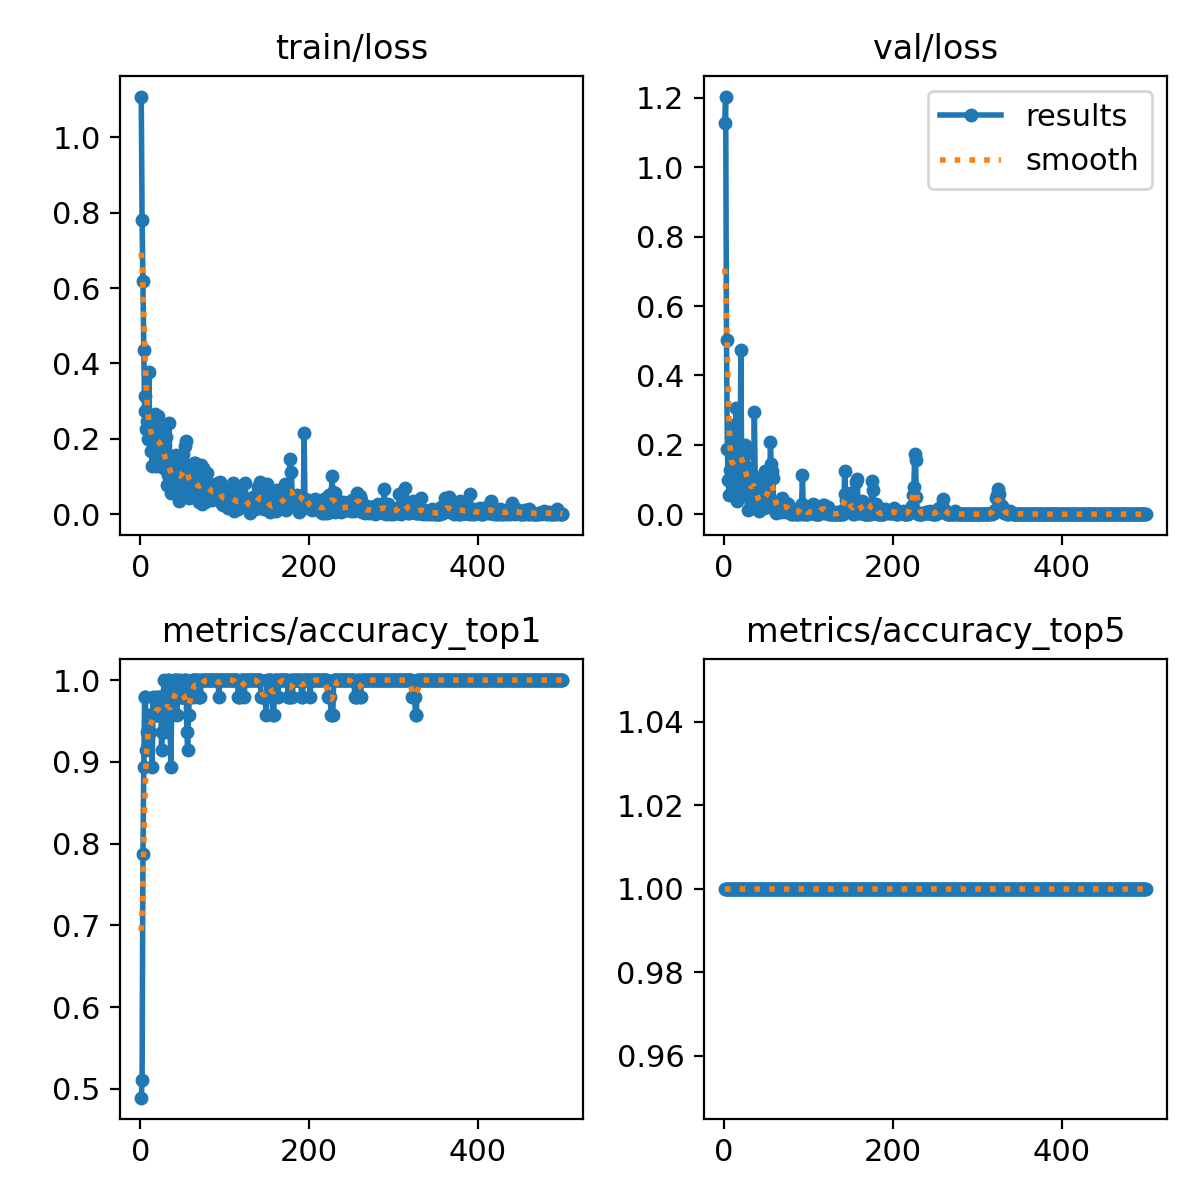

Data behind this chart, as committed beside it:
epoch, time, train/loss, metrics/accuracy_top1, metrics/accuracy_top5, val/loss, lr/pg0, lr/pg1, lr/pg2
1, 5.993, 1.108, 0.4894, 1, 1.127, 0.0001572, 0.0001572, 0.0001572
2, 6.855, 0.7803, 0.5106, 1, 1.204, 0.000328, 0.000328, 0.000328
3, 7.263, 0.6178, 0.7872, 1, 0.5013, 0.0004982, 0.0004982, 0.0004982
4, 7.656, 0.4357, 0.8936, 1, 0.1885, 0.0006676, 0.0006676, 0.0006676
5, 8.079, 0.2738, 0.9787, 1, 0.09772, 0.0008364, 0.0008364, 0.0008364
6, 8.512, 0.3132, 0.9787, 1, 0.05569, 0.001005, 0.001005, 0.001005
7, 8.926, 0.2265, 0.9149, 1, 0.1279, 0.001172, 0.001172, 0.001172
8, 9.334, 0.2478, 0.9362, 1, 0.0936, 0.001339, 0.001339, 0.001339
9, 9.773, 0.199, 0.9362, 1, 0.1141, 0.001406, 0.001406, 0.001406
10, 10.22, 0.3785, 0.9575, 1, 0.05887, 0.001404, 0.001404, 0.001404
11, 10.59, 0.2134, 0.9362, 1, 0.2223, 0.001401, 0.001401, 0.001401
12, 11.03, 0.2034, 0.9575, 1, 0.2581, 0.001398, 0.001398, 0.001398
13, 11.42, 0.1672, 0.9575, 1, 0.06938, 0.001395, 0.001395, 0.001395
14, 11.87, 0.1273, 0.8936, 1, 0.3052, 0.001392, 0.001392, 0.001392
15, 12.28, 0.2488, 0.9787, 1, 0.03658, 0.001389, 0.001389, 0.001389
16, 12.69, 0.2048, 0.9575, 1, 0.172, 0.001387, 0.001387, 0.001387
17, 13.1, 0.2668, 0.9575, 1, 0.1196, 0.001384, 0.001384, 0.001384
18, 13.51, 0.1654, 0.9787, 1, 0.1661, 0.001381, 0.001381, 0.001381
19, 13.98, 0.1287, 0.9575, 1, 0.08087, 0.001378, 0.001378, 0.001378
20, 14.42, 0.2229, 0.9575, 1, 0.4722, 0.001375, 0.001375, 0.001375
21, 14.9, 0.2601, 0.9787, 1, 0.1186, 0.001372, 0.001372, 0.001372
22, 15.29, 0.1451, 0.9787, 1, 0.0565, 0.00137, 0.00137, 0.00137
23, 15.72, 0.2147, 0.9575, 1, 0.07066, 0.001367, 0.001367, 0.001367
24, 16.11, 0.1526, 0.9787, 1, 0.1447, 0.001364, 0.001364, 0.001364
25, 16.52, 0.2254, 0.9149, 1, 0.2001, 0.001361, 0.001361, 0.001361
26, 16.93, 0.1253, 0.9362, 1, 0.1737, 0.001358, 0.001358, 0.001358
27, 17.35, 0.226, 0.9787, 1, 0.08635, 0.001355, 0.001355, 0.001355
28, 17.77, 0.136, 1, 1, 0.0116, 0.001353, 0.001353, 0.001353
29, 18.2, 0.1196, 0.9575, 1, 0.1135, 0.00135, 0.00135, 0.00135
30, 18.57, 0.206, 0.9362, 1, 0.1281, 0.001347, 0.001347, 0.001347
31, 18.98, 0.1287, 0.9575, 1, 0.08462, 0.001344, 0.001344, 0.001344
32, 19.36, 0.07708, 0.9787, 1, 0.03487, 0.001341, 0.001341, 0.001341
33, 19.76, 0.1044, 1, 1, 0.04395, 0.001338, 0.001338, 0.001338
34, 20.14, 0.2431, 1, 1, 0.01845, 0.001336, 0.001336, 0.001336
35, 20.54, 0.1081, 0.9575, 1, 0.05984, 0.001333, 0.001333, 0.001333
36, 20.96, 0.05512, 0.8936, 1, 0.2945, 0.00133, 0.00133, 0.00133
37, 21.36, 0.0764, 0.9575, 1, 0.1058, 0.001327, 0.001327, 0.001327
38, 21.76, 0.1355, 0.9787, 1, 0.01776, 0.001324, 0.001324, 0.001324
39, 22.15, 0.08731, 0.9787, 1, 0.03186, 0.001321, 0.001321, 0.001321
40, 22.52, 0.06308, 1, 1, 0.01559, 0.001319, 0.001319, 0.001319
41, 22.98, 0.1124, 1, 1, 0.00863, 0.001316, 0.001316, 0.001316
42, 23.37, 0.1562, 1, 1, 0.0183, 0.001313, 0.001313, 0.001313
43, 23.8, 0.1205, 0.9575, 1, 0.09177, 0.00131, 0.00131, 0.00131
44, 24.2, 0.08723, 0.9787, 1, 0.02021, 0.001307, 0.001307, 0.001307
45, 24.6, 0.1169, 1, 1, 0.02082, 0.001305, 0.001305, 0.001305
46, 25.03, 0.03575, 0.9787, 1, 0.03061, 0.001302, 0.001302, 0.001302
47, 25.41, 0.1013, 1, 1, 0.01645, 0.001299, 0.001299, 0.001299
48, 25.84, 0.1318, 0.9787, 1, 0.05863, 0.001296, 0.001296, 0.001296
49, 26.21, 0.08084, 0.9787, 1, 0.1232, 0.001293, 0.001293, 0.001293
50, 26.6, 0.1602, 0.9787, 1, 0.03233, 0.00129, 0.00129, 0.00129
51, 27, 0.057, 0.9787, 1, 0.03765, 0.001288, 0.001288, 0.001288
52, 27.4, 0.08126, 1, 1, 0.03471, 0.001285, 0.001285, 0.001285
53, 27.83, 0.1804, 1, 1, 0.02671, 0.001282, 0.001282, 0.001282
54, 28.25, 0.1948, 1, 1, 0.02065, 0.001279, 0.001279, 0.001279
55, 28.61, 0.09634, 0.9362, 1, 0.2089, 0.001276, 0.001276, 0.001276
56, 29.03, 0.1241, 0.9149, 1, 0.1436, 0.001273, 0.001273, 0.001273
57, 29.4, 0.04259, 0.9575, 1, 0.1234, 0.001271, 0.001271, 0.001271
58, 29.87, 0.1256, 0.9787, 1, 0.1033, 0.001268, 0.001268, 0.001268
59, 30.26, 0.05251, 0.9787, 1, 0.02339, 0.001265, 0.001265, 0.001265
60, 30.67, 0.06592, 0.9787, 1, 0.03183, 0.001262, 0.001262, 0.001262
... 440 more rows
